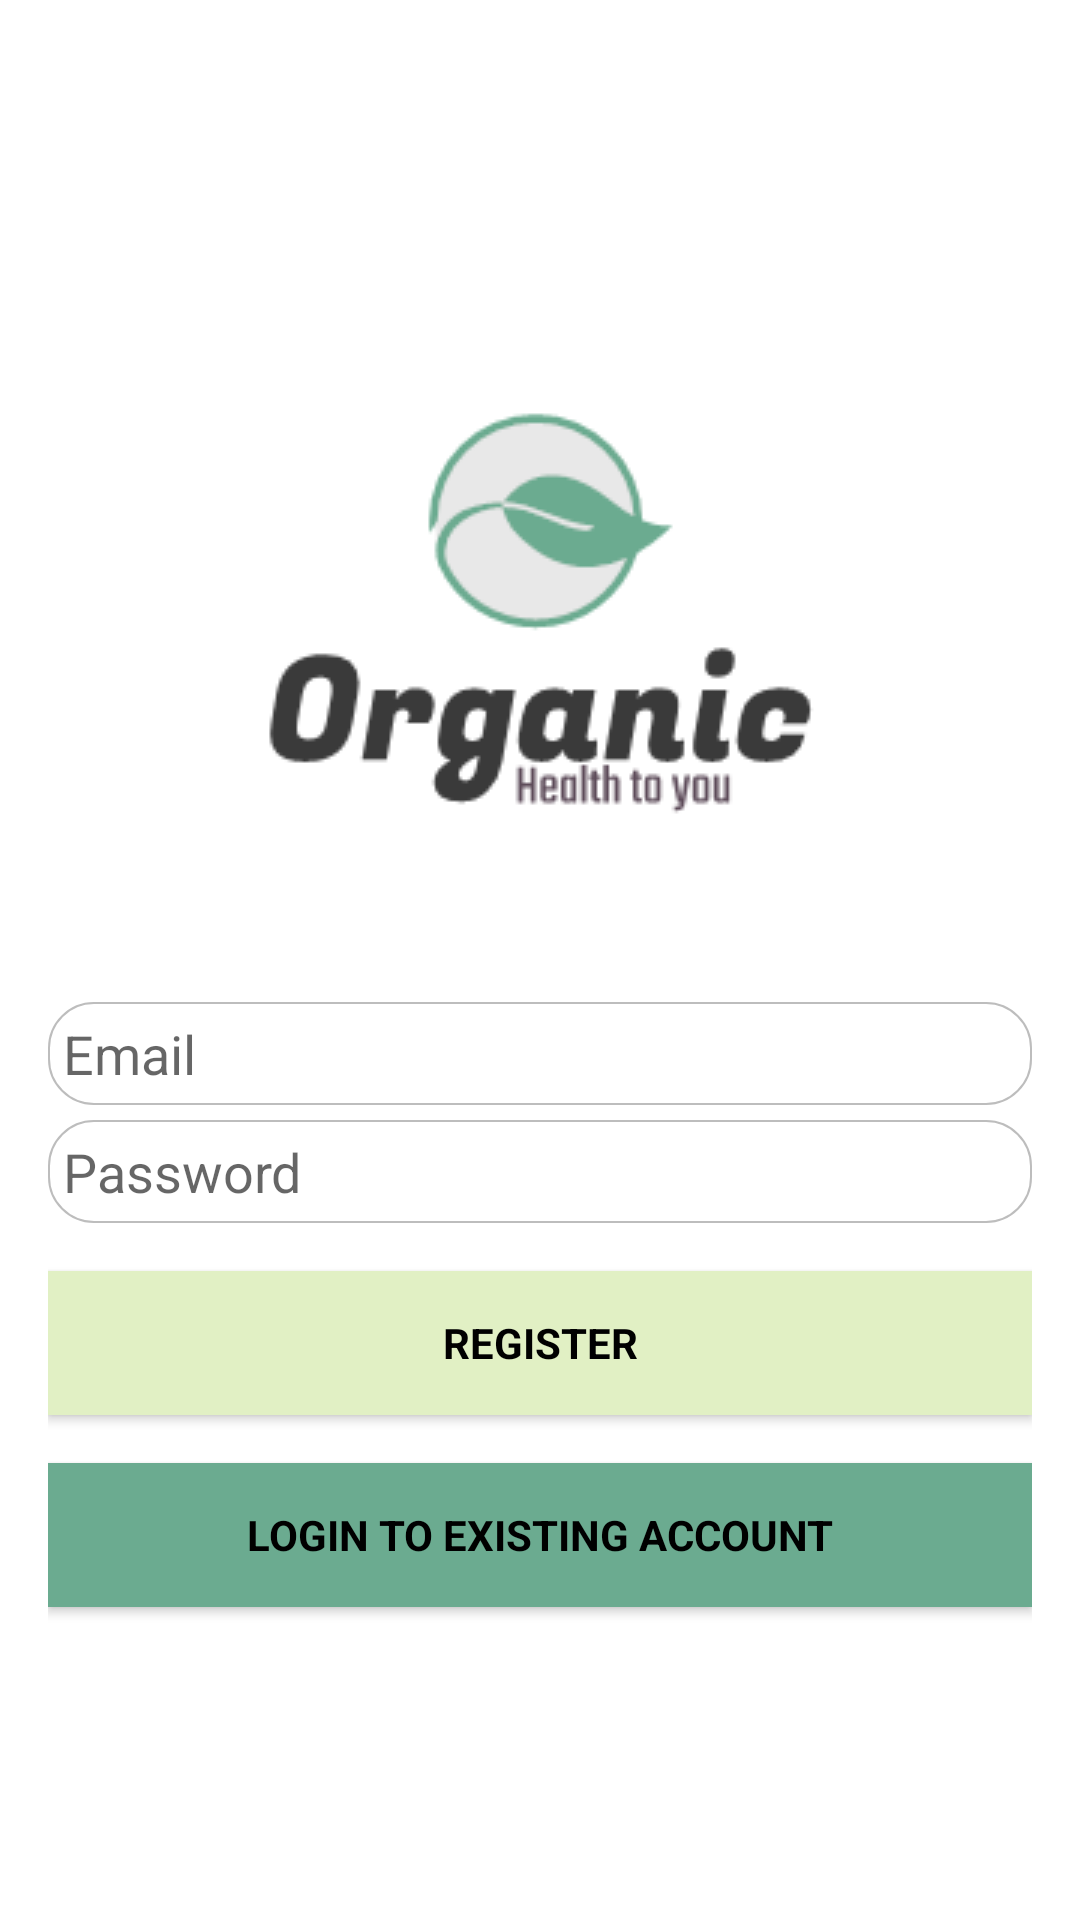

Write the Android layout XML for this screen, with the resource values it uses.
<!-- AndroidManifest.xml: application theme Theme.AppCompat.Light.NoActionBar -->
<!-- res/layout/activity_sign_up.xml -->
<?xml version="1.0" encoding="utf-8"?>
<android.support.design.widget.CoordinatorLayout
    xmlns:android="http://schemas.android.com/apk/res/android"
    xmlns:app="http://schemas.android.com/apk/res-auto"
    xmlns:tools="http://schemas.android.com/tools"
    android:layout_width="match_parent"
    android:layout_height="match_parent"
    android:background="@color/colorWhite"
    tools:context=".SignUpActivity">

    <LinearLayout
        android:layout_width="fill_parent"
        android:layout_height="fill_parent"
        android:gravity="center"
        android:orientation="vertical"
        android:padding="@dimen/activity_horizontal_margin">

        <ImageView
            android:layout_width="@dimen/logo_w_h"
            android:layout_height="@dimen/logo_w_h"
            android:layout_gravity="center_horizontal"
            android:layout_marginBottom="30dp"
            android:src="@drawable/app_company_logo" />

        <RelativeLayout
            android:layout_width="match_parent"
            android:layout_height="wrap_content">

            <EditText
                android:id="@+id/email"
                android:layout_width="match_parent"
                android:layout_height="wrap_content"
                android:hint="@string/email"
                android:inputType="textEmailAddress"
                android:maxLines="1"
                android:singleLine="true"
                android:textColor="@android:color/black"
                android:padding="5dp"
                android:background="@drawable/rounded_edittext"/>

        </RelativeLayout>

        <RelativeLayout
            android:layout_width="match_parent"
            android:layout_height="wrap_content"
            android:paddingTop="5dp">

            <EditText
                android:id="@+id/password"
                android:layout_width="match_parent"
                android:layout_height="wrap_content"
                android:focusableInTouchMode="true"
                android:hint="@string/password"
                android:inputType="textPassword"
                android:maxLines="1"
                android:singleLine="true"
                android:textColor="@android:color/black"
                android:padding="5dp"
                android:background="@drawable/rounded_edittext"/>

        </RelativeLayout>

        <Button
            android:id="@+id/sign_up_button"
            style="?android:textAppearanceSmall"
            android:layout_width="match_parent"
            android:layout_height="wrap_content"
            android:layout_marginTop="16dp"
            android:background="@color/colorLight"
            android:text="@string/register"
            android:textColor="@android:color/black"
            android:textStyle="bold" />

        <Button
            android:id="@+id/sign_in_button"
            style="?android:textAppearanceSmall"
            android:layout_width="match_parent"
            android:layout_height="wrap_content"
            android:layout_marginTop="16dp"
            android:background="@color/colorPrimary"
            android:text="@string/login_to_existing_account"
            android:textColor="@android:color/black"
            android:textStyle="bold"/>

        
            
            
            
            
            
            
            
            

    </LinearLayout>

    <ProgressBar
        android:id="@+id/progressBar"
        android:layout_width="30dp"
        android:layout_height="30dp"
        android:layout_gravity="center|bottom"
        android:layout_marginBottom="20dp"
        android:visibility="gone" />

</android.support.design.widget.CoordinatorLayout>
<!-- resources referenced by this layout -->
<resources>
  <color name="colorLight">#e1f0c4</color>
  <color name="colorPrimary">#6bab90</color>
  <color name="colorWhite">#ffffff</color>
  <dimen name="activity_horizontal_margin">16dp</dimen>
  <dimen name="logo_w_h">200dp</dimen>
  <!-- drawable app_company_logo: png bitmap (drawable, 6251 bytes) -->
  <!-- drawable rounded_edittext (drawable) -->
  <?xml version="1.0" encoding="utf-8"?>
  <shape xmlns:android="http://schemas.android.com/apk/res/android"
      android:shape="rectangle" android:padding="10dp">
      <solid android:color="#FFFFFF"/>
      <stroke
          android:width="0.7dp"
          android:color="#BDBDBD" />
      <corners
          android:bottomRightRadius="15dp"
          android:bottomLeftRadius="15dp"
          android:topLeftRadius="15dp"
          android:topRightRadius="15dp"
          />
  </shape>
  <string name="email">Email</string>
  <string name="login_to_existing_account">Login to existing account</string>
  <string name="password">Password</string>
  <string name="register">Register</string>
</resources>
